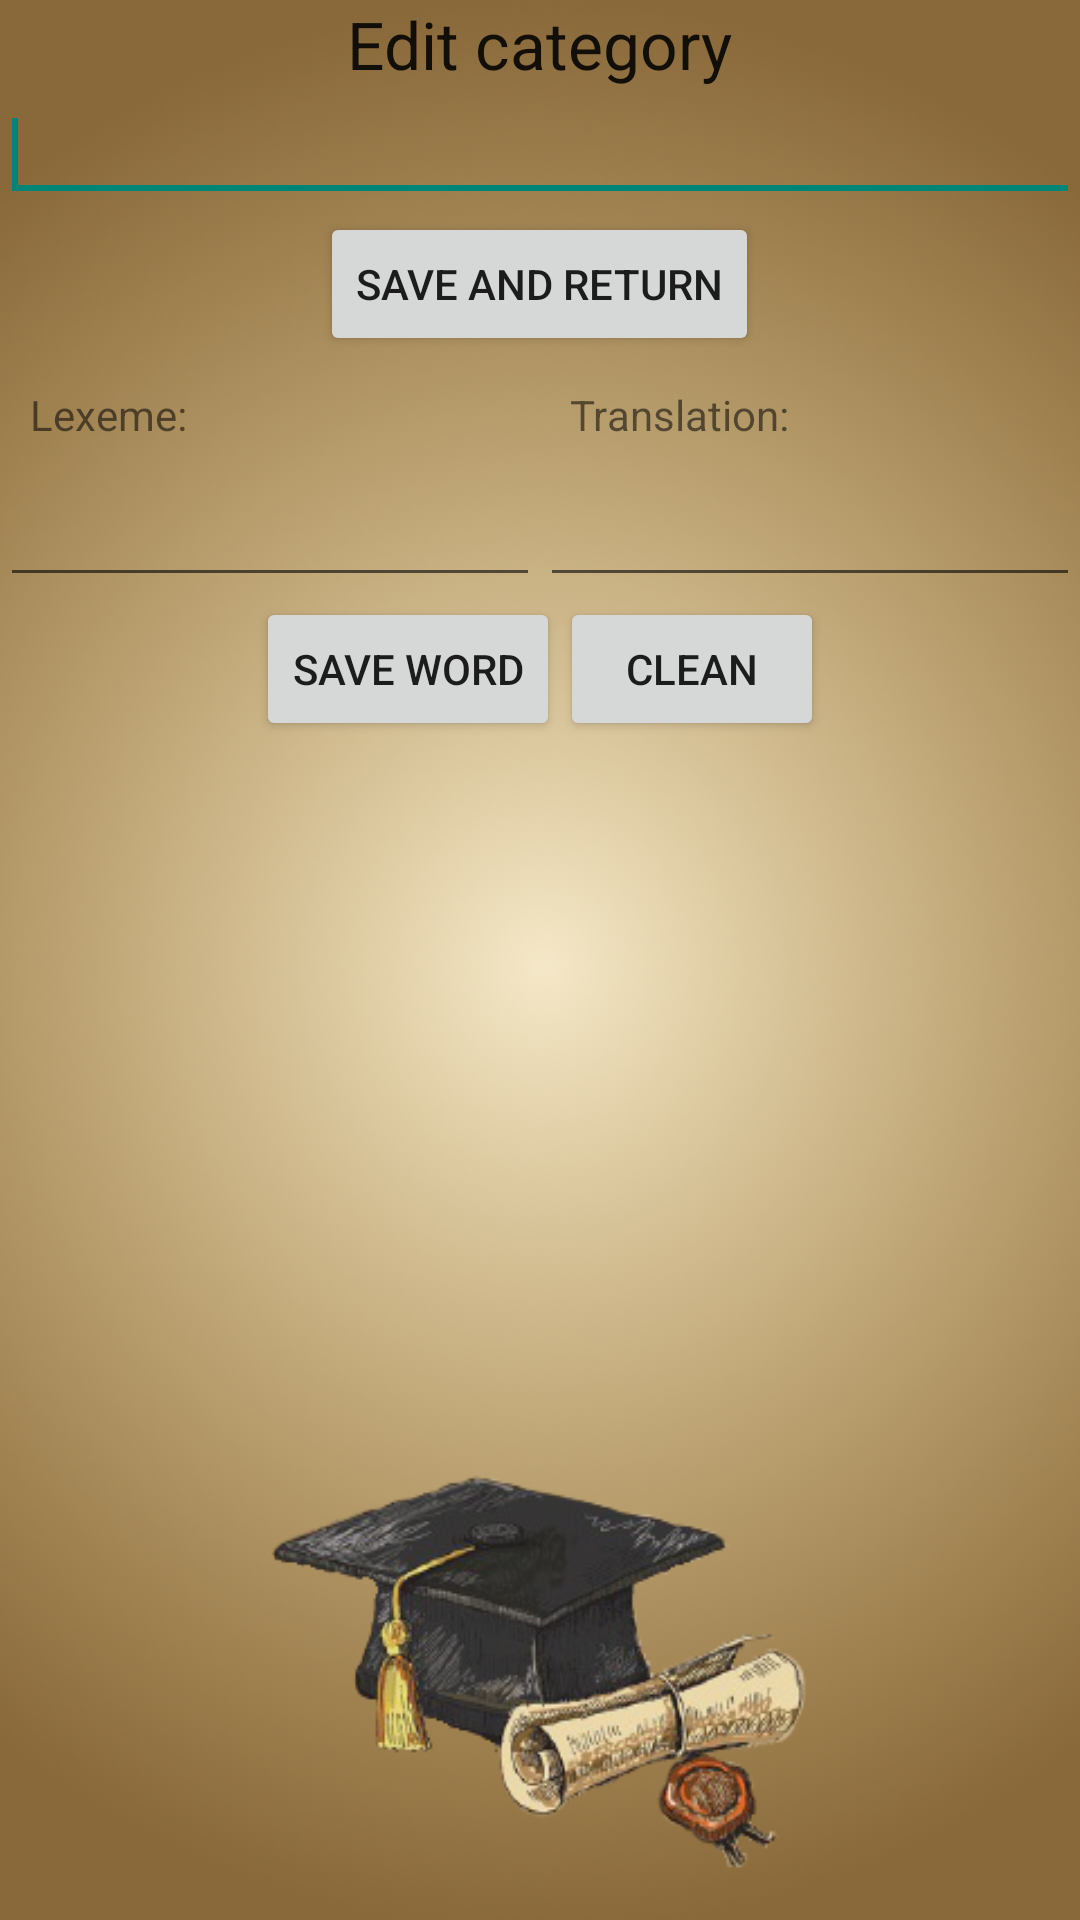

Write the Android layout XML for this screen, with the resource values it uses.
<!-- AndroidManifest.xml: application theme AppTheme -->
<!-- res/layout/edit_category.xml -->
<?xml version="1.0" encoding="utf-8"?>
<LinearLayout xmlns:android="http://schemas.android.com/apk/res/android"
    xmlns:tools="http://schemas.android.com/tools"
    android:layout_width="match_parent"
    android:layout_height="match_parent"
    android:orientation="vertical" >

    <TextView
        android:id="@+id/eca_tv_title"
        android:layout_width="wrap_content"
        android:layout_height="wrap_content"
        android:text="@string/eca_tv_edit_category"
        android:textAppearance="?android:attr/textAppearanceLarge"
        android:layout_gravity="center" />

    <EditText
        android:id="@+id/eca_et_category_name"
        android:layout_width="match_parent"
        android:layout_height="wrap_content"
        android:ems="10"
        android:layout_gravity="center"
        android:inputType="text"
        tools:ignore="LabelFor">

        <requestFocus />
    </EditText>

    <Button
        android:id="@+id/eca_btn_save_category"
        android:layout_width="wrap_content"
        android:layout_height="wrap_content"
        android:layout_gravity="center"
        android:text="@string/eca_btn_save_and_exit" />

    <LinearLayout
        android:orientation="horizontal"
        android:layout_width="fill_parent"
        android:layout_height="wrap_content">

        <TextView
            android:id="@+id/eca_tv_lexeme"
            android:layout_width="match_parent"
            android:layout_height="wrap_content"
            android:text="@string/eca_tv_lexeme"
            android:padding="10dp"
            android:layout_weight="1"/>

        <TextView
            android:id="@+id/eca_tv_translation"
            android:layout_width="match_parent"
            android:layout_height="wrap_content"
            android:text="@string/eca_tv_translation"
            android:padding="10dp"
            android:layout_weight="1"/>
    </LinearLayout>

    <LinearLayout
        android:orientation="horizontal"
        android:layout_width="match_parent"
        android:layout_height="wrap_content"
        android:layout_gravity="center_horizontal">

        <EditText
            android:id="@+id/eca_et_lexeme"
            android:layout_width="match_parent"
            android:layout_height="wrap_content"
            android:layout_weight="1"
            android:inputType="text"
            tools:ignore="LabelFor"/>

        <EditText
            android:layout_width="match_parent"
            android:layout_height="wrap_content"
            android:id="@+id/eca_et_translation"
            android:layout_weight="1"
            android:inputType="text"
            tools:ignore="LabelFor"/>
    </LinearLayout>

    <LinearLayout
        android:orientation="horizontal"
        android:layout_width="fill_parent"
        android:layout_height="wrap_content"
        android:gravity="center">

        <Button
            android:id="@+id/eca_btn_save_word"
            android:layout_width="wrap_content"
            android:layout_height="wrap_content"
            android:text="@string/eca_btn_save_word"
            android:layout_gravity="center"/>

        <Button
            android:id="@+id/eca_btn_clean"
            android:layout_width="wrap_content"
            android:layout_height="wrap_content"
            android:text="@string/eca_btn_clean" />
    </LinearLayout>

    <ListView
        android:id="@+id/eca_lv_category"
        android:layout_width="match_parent"
        android:layout_height="match_parent"
        android:layout_gravity="center_horizontal" />

</LinearLayout>
<!-- resources referenced by this layout -->
<resources>
  <string name="eca_btn_clean">Clean</string>
  <string name="eca_btn_save_and_exit">Save and return</string>
  <string name="eca_btn_save_word">Save word</string>
  <string name="eca_tv_edit_category">Edit category</string>
  <string name="eca_tv_lexeme">Lexeme:</string>
  <string name="eca_tv_translation">Translation:</string>
  <style name="AppTheme" parent="Theme.AppCompat.Light">
          <item name="android:windowBackground">@drawable/english_learn_wallpaper_main</item>
      </style>
  <!-- drawable english_learn_wallpaper_main: png bitmap (drawable, 260946 bytes) -->
</resources>
